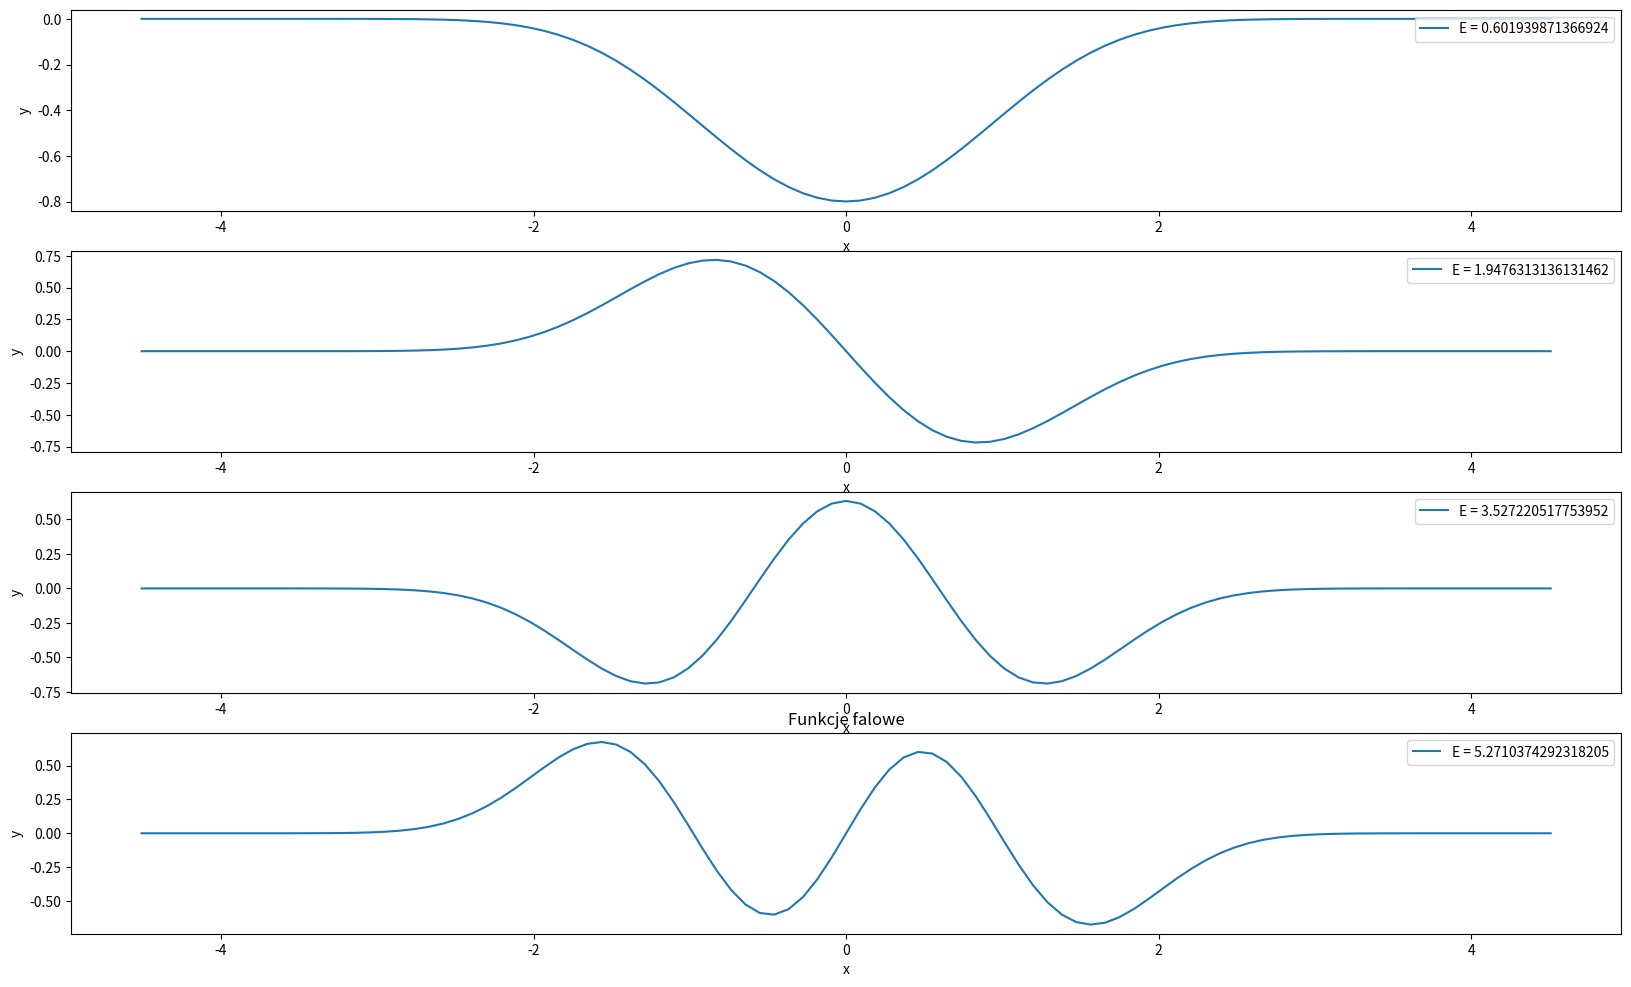

Python code for this plot:
# [redacted]
import numpy as np
from scipy.sparse.linalg import eigsh
from scipy.sparse import diags
import matplotlib.pyplot as plt

# Dane z zadania
lam = 0.2   # lambda
a = 4.6
m = 100     # Aby uzyskac wykres dla wartosci m = 1000, nalezy zmienic wartosc w tym miejscu

# Tworze siatke rownoodleglych punktow za pomoca wzoru z zadania
h = 2*a/m

# Tworze liste elementow na diagonali, tych elementow jest m-1 (wzor z zadania)
d = np.fromfunction(lambda i : (1.0 / (h**2)) + (((-a+(i+1)*h) ** 2)/2.0) + (lam * (-a+(i+1)*h)**4) , (m-1,), dtype = float)

# Tworze liste elementow nad/pod diagonala, tych elementow jest m-2 (wzor z zadania)
g = (-1.0/(2.0 * (h ** 2))) * np.ones(m-2)

# Konwertuje wszystkie elementy na liste list 
data = [d.tolist(), g.tolist(), g.tolist()]

# Ustawiam pozycje aby umiescic powyzsze dane w macierzy
positions=[0, 1, -1]

# Tworze macierz rzadka (sparse matrix) za pomocą funkcji diags(), przy okazji wybieram format csc, 
# ktory to preferowany jest przez funckje eigsh() z ustawiona opcja sigma
H = diags(data, positions, (m-1, m-1)).tocsc()

# Otrzymuje wartosci wlasne oraz wektory wlasne za pomoca funkcji eigsh, obliczam 4 wartości własne ustawiajac k=4,
# lezace najblizej sigma = 0 , uzycie opcji sigma wymaga ustawienia which = 'LM', w przeciwnym wypadku otrzymamy error
values, vectors = eigsh(H, k = 4, sigma = 0.0, which = 'LM')

print('Wartości własne (najmniejsze energie) =')
for value in values:
    print(value)

# Tworze okno z 4 podwykresami, po 1 wykresie na kazda wartosc najmniejszych energii wlasnych
figure, axs = plt.subplots(4)

# Ustawiam wielkosc wykresu
figure.set_size_inches(20, 12)

# Ustawiam zakres x-ow
xx=np.arange(h-a,a-h+1e-12,h)

# Tworze petle dla czterech wartosci wlasnych
for i in range(4):
    # Stosuje normowanie danych
    nv = 1 / np.sqrt((h * (vectors[:,i] ** 2)).sum())  
    
    # Rysowanie wykresu
    axs[i].plot(xx, nv * vectors[:,i], label=f"E = {values[i]}")

    # Ustawienia wykresu
    axs[i].set_xlabel("x")
    axs[i].set_ylabel("y")
    axs[i].legend(loc = 'upper right')
    plt.title('Funkcje falowe', loc = 'center')

plt.show()

